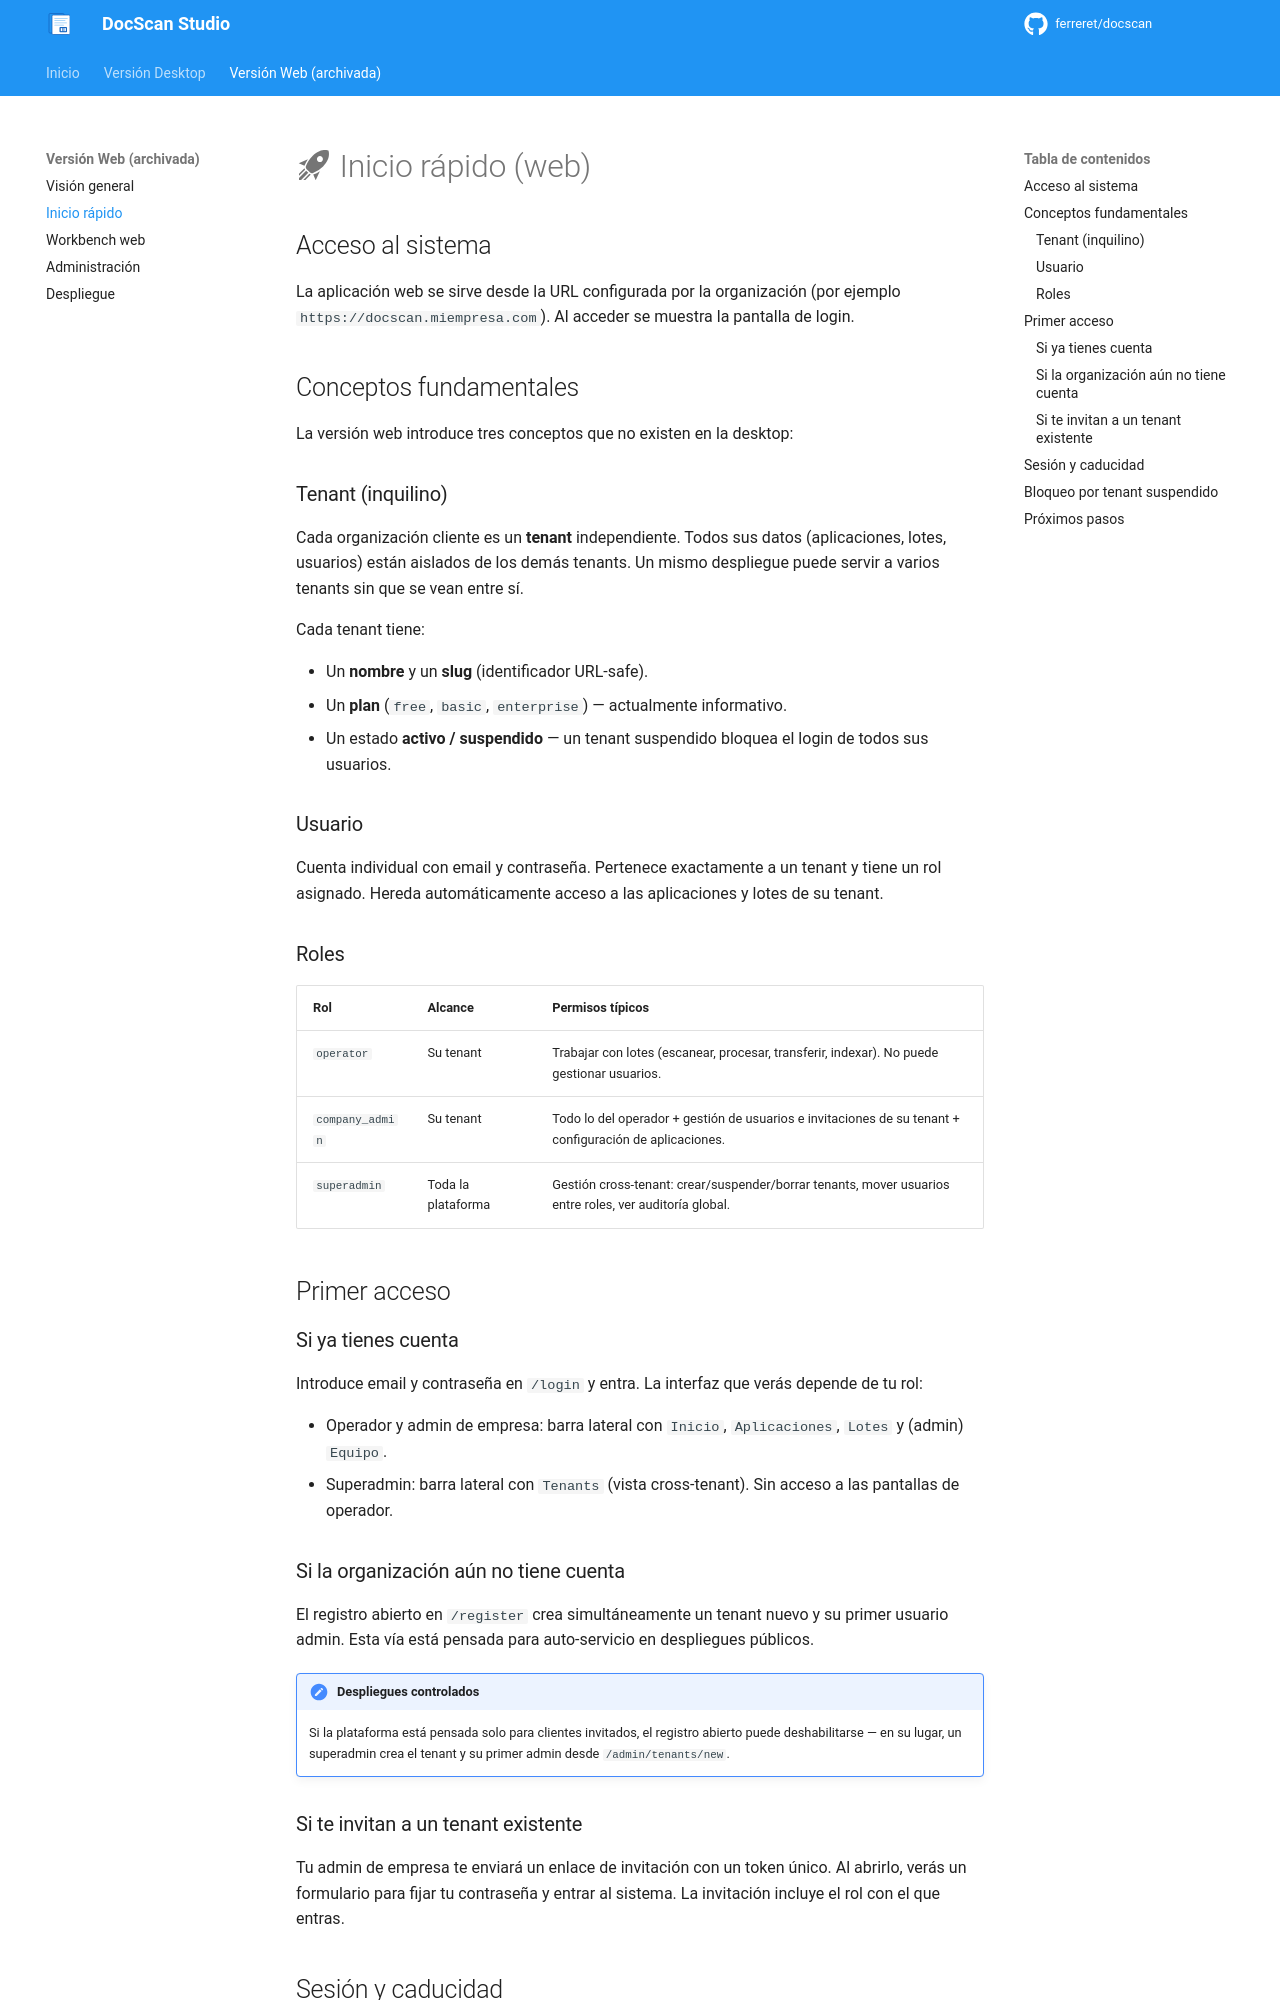

repository: ferreret/docscan · page: web/getting-started/index.html · generator: mkdocs

# :material-rocket-launch: Inicio rápido (web)

## Acceso al sistema

La aplicación web se sirve desde la URL configurada por la organización (por
ejemplo `https://docscan.miempresa.com`). Al acceder se muestra la pantalla
de login.

## Conceptos fundamentales

La versión web introduce tres conceptos que no existen en la desktop:

### Tenant (inquilino)

Cada organización cliente es un **tenant** independiente. Todos sus datos
(aplicaciones, lotes, usuarios) están aislados de los demás tenants.
Un mismo despliegue puede servir a varios tenants sin que se vean entre sí.

Cada tenant tiene:

- Un **nombre** y un **slug** (identificador URL-safe).
- Un **plan** (`free`, `basic`, `enterprise`) — actualmente informativo.
- Un estado **activo / suspendido** — un tenant suspendido bloquea el
  login de todos sus usuarios.

### Usuario

Cuenta individual con email y contraseña. Pertenece exactamente a un tenant
y tiene un rol asignado. Hereda automáticamente acceso a las aplicaciones y
lotes de su tenant.

### Roles

| Rol | Alcance | Permisos típicos |
|---|---|---|
| `operator` | Su tenant | Trabajar con lotes (escanear, procesar, transferir, indexar). No puede gestionar usuarios. |
| `company_admin` | Su tenant | Todo lo del operador + gestión de usuarios e invitaciones de su tenant + configuración de aplicaciones. |
| `superadmin` | Toda la plataforma | Gestión cross-tenant: crear/suspender/borrar tenants, mover usuarios entre roles, ver auditoría global. |

## Primer acceso

### Si ya tienes cuenta

Introduce email y contraseña en `/login` y entra. La interfaz que verás
depende de tu rol:

- Operador y admin de empresa: barra lateral con `Inicio`, `Aplicaciones`,
  `Lotes` y (admin) `Equipo`.
- Superadmin: barra lateral con `Tenants` (vista cross-tenant). Sin acceso
  a las pantallas de operador.

### Si la organización aún no tiene cuenta

El registro abierto en `/register` crea simultáneamente un tenant nuevo y
su primer usuario admin. Esta vía está pensada para auto-servicio en
despliegues públicos.

!!! note "Despliegues controlados"
    Si la plataforma está pensada solo para clientes invitados, el registro
    abierto puede deshabilitarse — en su lugar, un superadmin crea el
    tenant y su primer admin desde `/admin/tenants/new`.

### Si te invitan a un tenant existente

Tu admin de empresa te enviará un enlace de invitación con un token único.
Al abrirlo, verás un formulario para fijar tu contraseña y entrar al
sistema. La invitación incluye el rol con el que entras.
